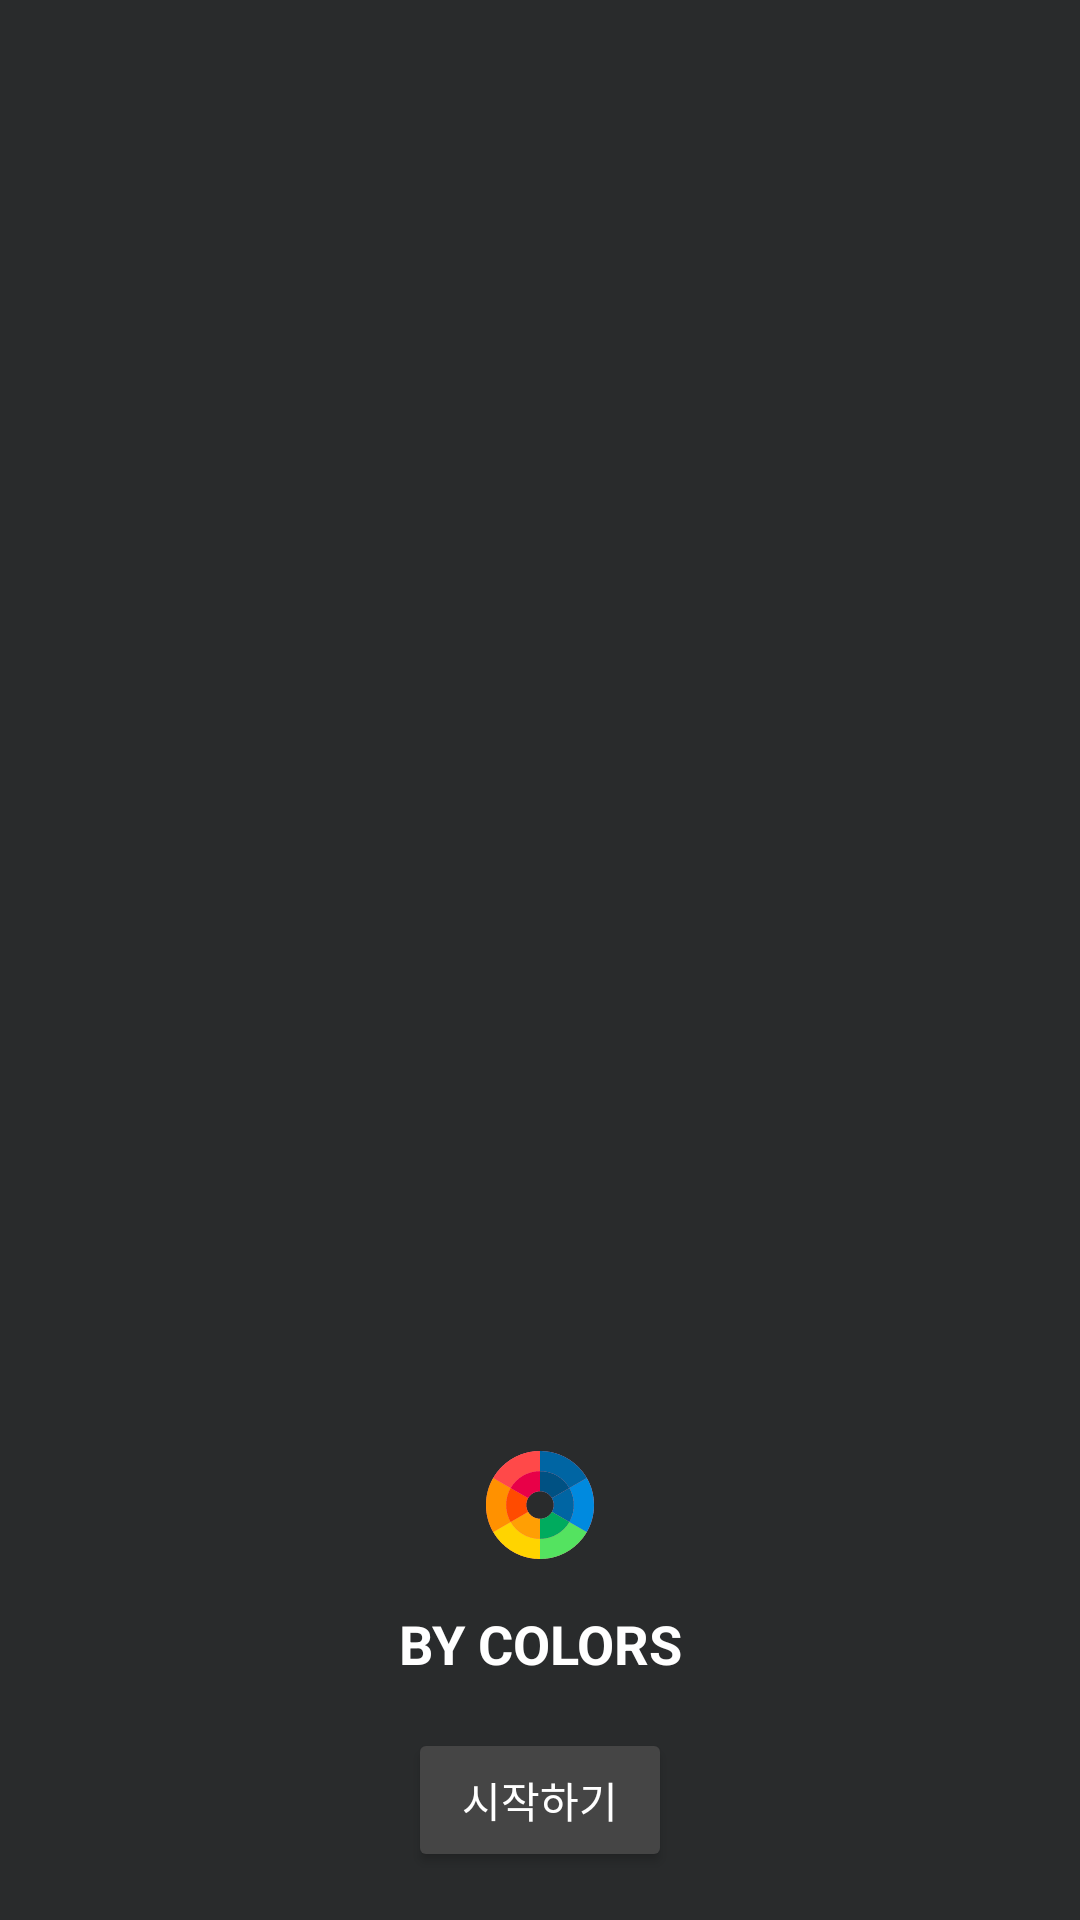

Write the Android layout XML for this screen, with the resource values it uses.
<!-- AndroidManifest.xml: application theme AppTheme -->
<!-- res/layout/activity_swipe_tutorial.xml -->
<?xml version="1.0" encoding="utf-8"?>
<androidx.constraintlayout.widget.ConstraintLayout xmlns:android="http://schemas.android.com/apk/res/android"
    xmlns:app="http://schemas.android.com/apk/res-auto"
    xmlns:tools="http://schemas.android.com/tools"
    android:background="@color/colorPrimary"
    android:layout_width="match_parent"
    android:layout_height="match_parent"
    tools:context=".SwipeTutorial">

    <androidx.viewpager.widget.ViewPager
        android:id="@+id/intro_viewPager"
        android:layout_width="wrap_content"
        android:layout_height="wrap_content"
        android:layout_centerInParent="true"
        android:clipToPadding="false"
        android:foregroundGravity="center"
        android:overScrollMode="never"
        app:layout_constraintBottom_toBottomOf="parent"
        app:layout_constraintEnd_toEndOf="parent"
        app:layout_constraintStart_toStartOf="parent"
        app:layout_constraintTop_toTopOf="parent">

    </androidx.viewpager.widget.ViewPager>

    <Button
        android:id="@+id/start_button"
        android:layout_width="wrap_content"
        android:layout_height="wrap_content"
        android:layout_marginBottom="16dp"
        android:backgroundTint="#454545"
        android:text="@string/intro_start"
        android:textColor="#ffffff"
        app:layout_constraintBottom_toBottomOf="parent"
        app:layout_constraintEnd_toEndOf="parent"
        app:layout_constraintStart_toStartOf="parent" />

    <TextView
        android:id="@+id/intro_title"
        android:layout_width="wrap_content"
        android:layout_height="wrap_content"
        android:layout_marginBottom="16dp"
        android:text="@string/app_name"
        android:textColor="#FFFFFF"
        android:textSize="18sp"
        android:textStyle="bold"
        app:layout_constraintBottom_toTopOf="@+id/start_button"
        app:layout_constraintEnd_toEndOf="parent"
        app:layout_constraintStart_toStartOf="parent" />

    <ImageView
        android:id="@+id/logo_imageView"
        android:layout_width="36dp"
        android:layout_height="36dp"
        android:layout_marginBottom="16dp"
        app:layout_constraintBottom_toTopOf="@+id/intro_title"
        app:layout_constraintEnd_toEndOf="parent"
        app:layout_constraintStart_toStartOf="parent"
        app:srcCompat="@drawable/ic_icon" />

</androidx.constraintlayout.widget.ConstraintLayout>
<!-- resources referenced by this layout -->
<resources>
  <color name="colorPrimary">#292B2C</color>
  <!-- drawable ic_icon: vector/xml drawable (drawable, 4038 chars, omitted) -->
  <string name="app_name">BY COLORS</string>
  <string name="intro_start">시작하기</string>
  <style name="AppTheme" parent="Theme.AppCompat.Light.NoActionBar">
          
          <item name="colorPrimary">@color/colorPrimary</item>
          <item name="colorPrimaryDark">@color/colorPrimaryDark</item>
          <item name="colorAccent">@color/colorPrimary</item>
      </style>
  <color name="colorPrimaryDark">#000000</color>
</resources>
